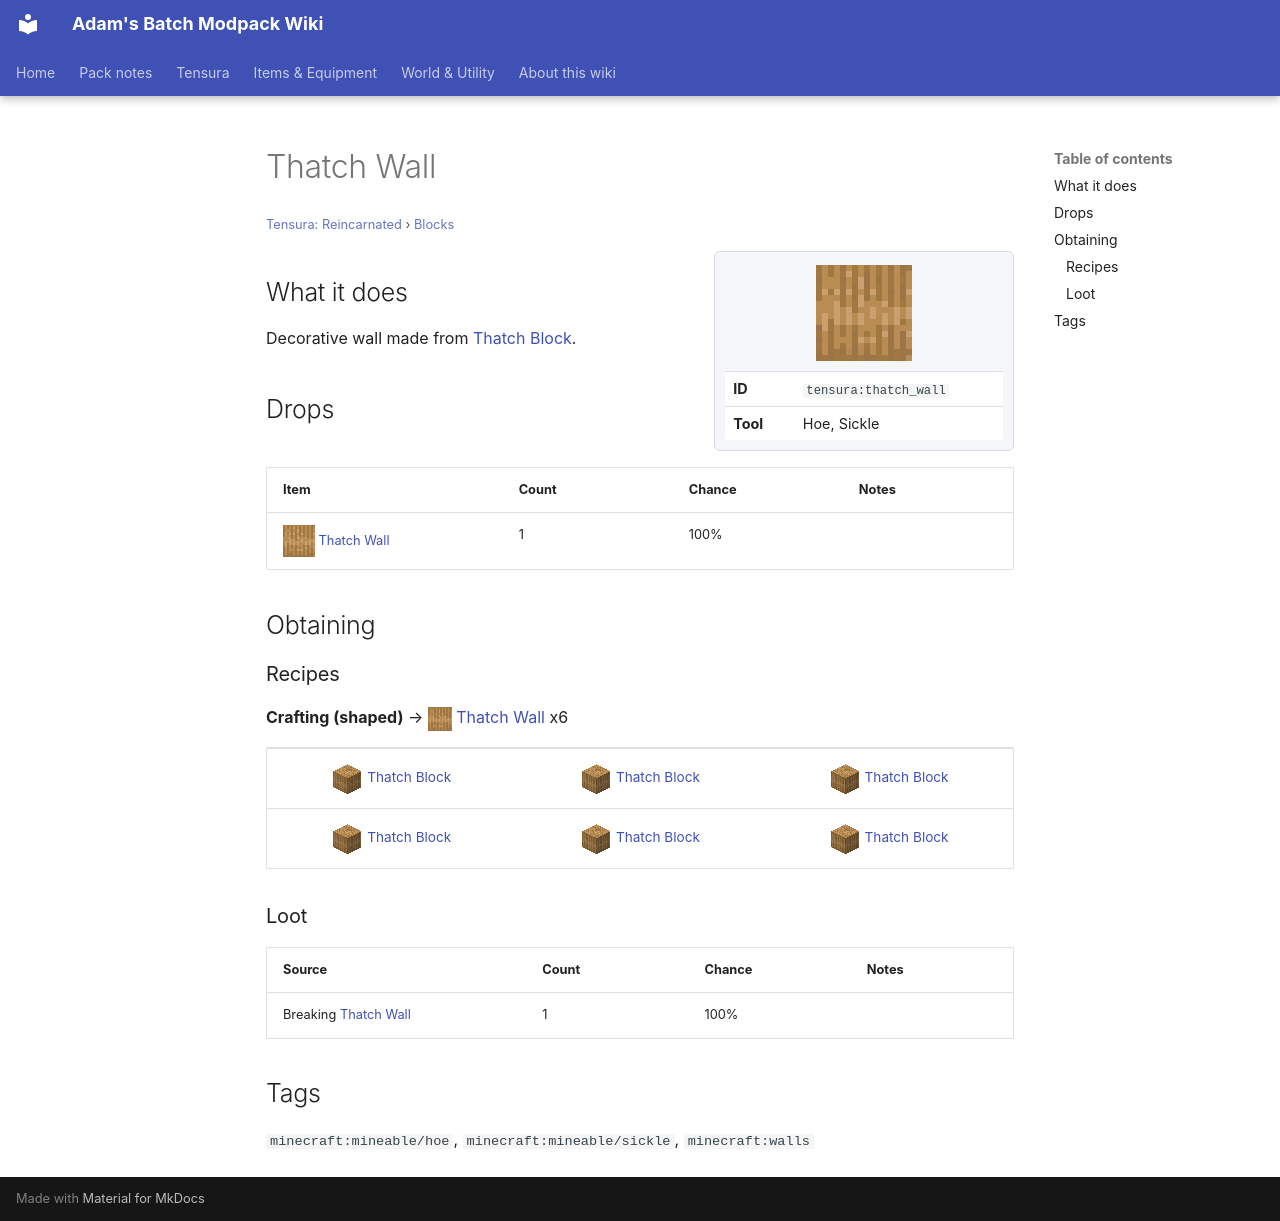

repository: Proteus-Nell/Adams-Batch-MC-Modpack-Wiki · page: tensura-reincarnated/blocks/thatch-wall/index.html · generator: mkdocs

# Thatch Wall

<small>[Tensura: Reincarnated](../index.md) &rsaquo; [Blocks](index.md)</small>

<div class="infobox" markdown>

![Thatch Wall](../../assets/icons/tensura/item/thatch_wall.png)

| | |
|---|---|
| **ID** | `tensura:thatch_wall` |
| **Tool** | Hoe, Sickle |

</div>

## What it does

Decorative wall made from [Thatch Block](thatch-block.md).

## Drops

| Item | Count | Chance | Notes |
|---|---|---|---|
| ![](../../assets/icons/tensura/item/thatch_wall.png) [Thatch Wall](thatch-wall.md) | 1 | 100% |  |

## Obtaining

### Recipes

**Crafting (shaped)** &rarr; ![](../../assets/icons/tensura/item/thatch_wall.png) [Thatch Wall](thatch-wall.md) x6

<div class="recipe" markdown>

| | | |
|---|---|---|
| ![](../../assets/icons/tensura/item/thatch_block.png) [Thatch Block](thatch-block.md) | ![](../../assets/icons/tensura/item/thatch_block.png) [Thatch Block](thatch-block.md) | ![](../../assets/icons/tensura/item/thatch_block.png) [Thatch Block](thatch-block.md) |
| ![](../../assets/icons/tensura/item/thatch_block.png) [Thatch Block](thatch-block.md) | ![](../../assets/icons/tensura/item/thatch_block.png) [Thatch Block](thatch-block.md) | ![](../../assets/icons/tensura/item/thatch_block.png) [Thatch Block](thatch-block.md) |

</div>

### Loot

| Source | Count | Chance | Notes |
|---|---|---|---|
| Breaking [Thatch Wall](thatch-wall.md) | 1 | 100% |  |

## Tags

`minecraft:mineable/hoe`, `minecraft:mineable/sickle`, `minecraft:walls`
